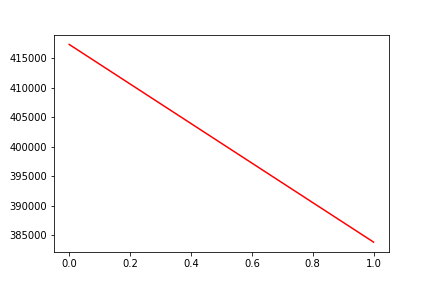

The file beside this chart, header and first rows:
, date, assets
0, 0, 417376
1, 20160401, 383824
